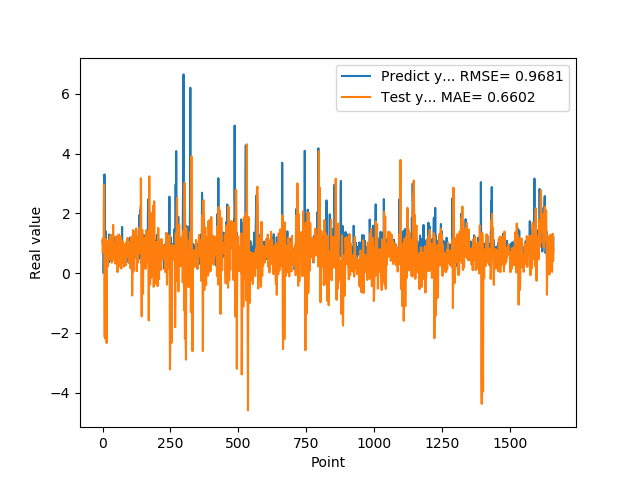

Data behind this chart, as committed beside it:
1.074290990829999792e+00, 6.986038704680077593e-01
9.521890282630000035e-01, 1.160351665468382976e+00
9.879170060160000766e-01, 9.645339130388141946e-01
1.011654973029999960e+00, 8.846150968428424521e-01
0.000000000000000000e+00, 9.937999259058709622e-01
7.643579840659999736e-01, 2.965762040139828137e+00
7.788103222849999119e-01, 2.935880487474941347e+00
3.306220054629999794e+00, -6.725882823972880731e-01
1.055441975589999970e+00, -2.144885057850205445e+00
7.543110251430000801e-01, -9.732045705567682337e-02
7.915459871289999283e-01, -2.179697566146079790e+00
1.409499049189999909e+00, 8.807710459963774552e-01
8.875439763070001042e-01, 1.129826623021342735e+00
6.401469707490000660e-01, -1.708848972812483935e-01
5.082880258560000808e-01, -5.305817635134214560e-01
8.640019893649999450e-01, -2.339001128313770828e+00
5.725920200349999822e-01, 8.927002098702843114e-01
8.469420075419999971e-01, 7.171493119970034913e-01
9.181020259860001032e-01, 4.283308582433208445e-01
7.976629734039999420e-01, 2.195797150648229057e-01
9.608020186419998776e-01, 7.505875563848478649e-01
9.555831551549999192e-01, 9.298758820226060706e-01
3.470349907879999862e-01, 1.096937402697822472e+00
9.546210169789999256e-01, 7.768967604052469111e-01
1.293938040730000072e+00, 9.630826748533514170e-01
5.251880288119999962e-01, 7.768948721409186797e-01
4.773890078070000542e-01, 4.640723607725147914e-01
1.275226235389999907e+00, 5.290882531882912243e-01
8.723750114439999814e-01, 1.247655882418130524e+00
8.355640172959999390e-01, 9.580548671354836010e-01
7.321749925609999377e-01, 6.536314269291625401e-01
7.640249729160000225e-01, 7.589575033055566688e-01
4.072830080990000323e-01, 1.270078556045500129e+00
4.752210080619999610e-01, 5.304150739658887170e-01
8.781340122220000488e-01, 3.505720596023007007e-01
7.414129972460000717e-01, 8.148118572388286518e-01
1.258002042770000051e+00, 5.764462623071562319e-01
1.069700956339999953e+00, 5.009585610868164673e-01
7.274609804150000691e-01, 7.427377901998918341e-01
7.892770171170000459e-01, 1.616383647134690849e+00
6.237750053410000550e-01, 1.066274899118220709e+00
6.914690136910000007e-01, 9.305008260053021507e-01
8.557710051540000640e-01, 6.381790180876968366e-01
7.093830108640000187e-01, 5.791319459349759668e-01
1.014547944070000041e+00, 4.158192108338988335e-01
1.115731000900000103e+00, 7.151940052652590030e-01
4.182830154900000208e-01, 9.905306083203322398e-01
1.002280950550000105e+00, 3.181478326417810365e-01
1.218860983849999968e+00, 7.029740364389144291e-01
1.143296003339999922e+00, 1.057679407599755095e+00
6.528189778330000248e-01, 1.223909867575120991e+00
6.746559739110000731e-01, 7.756109882023827229e-01
6.009536385540000802e-01, 4.976818122336443828e-01
6.694570183749999348e-01, 1.024894930123948500e+00
6.538079977039999990e-01, 8.152333827881387274e-01
7.814120054240000224e-01, 3.553353593284645090e-02
1.206303954120000022e+00, 1.969761540612194883e-01
8.469259738919999725e-01, 1.275201175134078380e+00
8.286409974099999687e-01, 7.120493857729058851e-01
6.482390165329999787e-01, 6.373801545597885809e-01
5.623700022700000023e-01, 1.033075287836262124e+00
... 1,599 more rows
